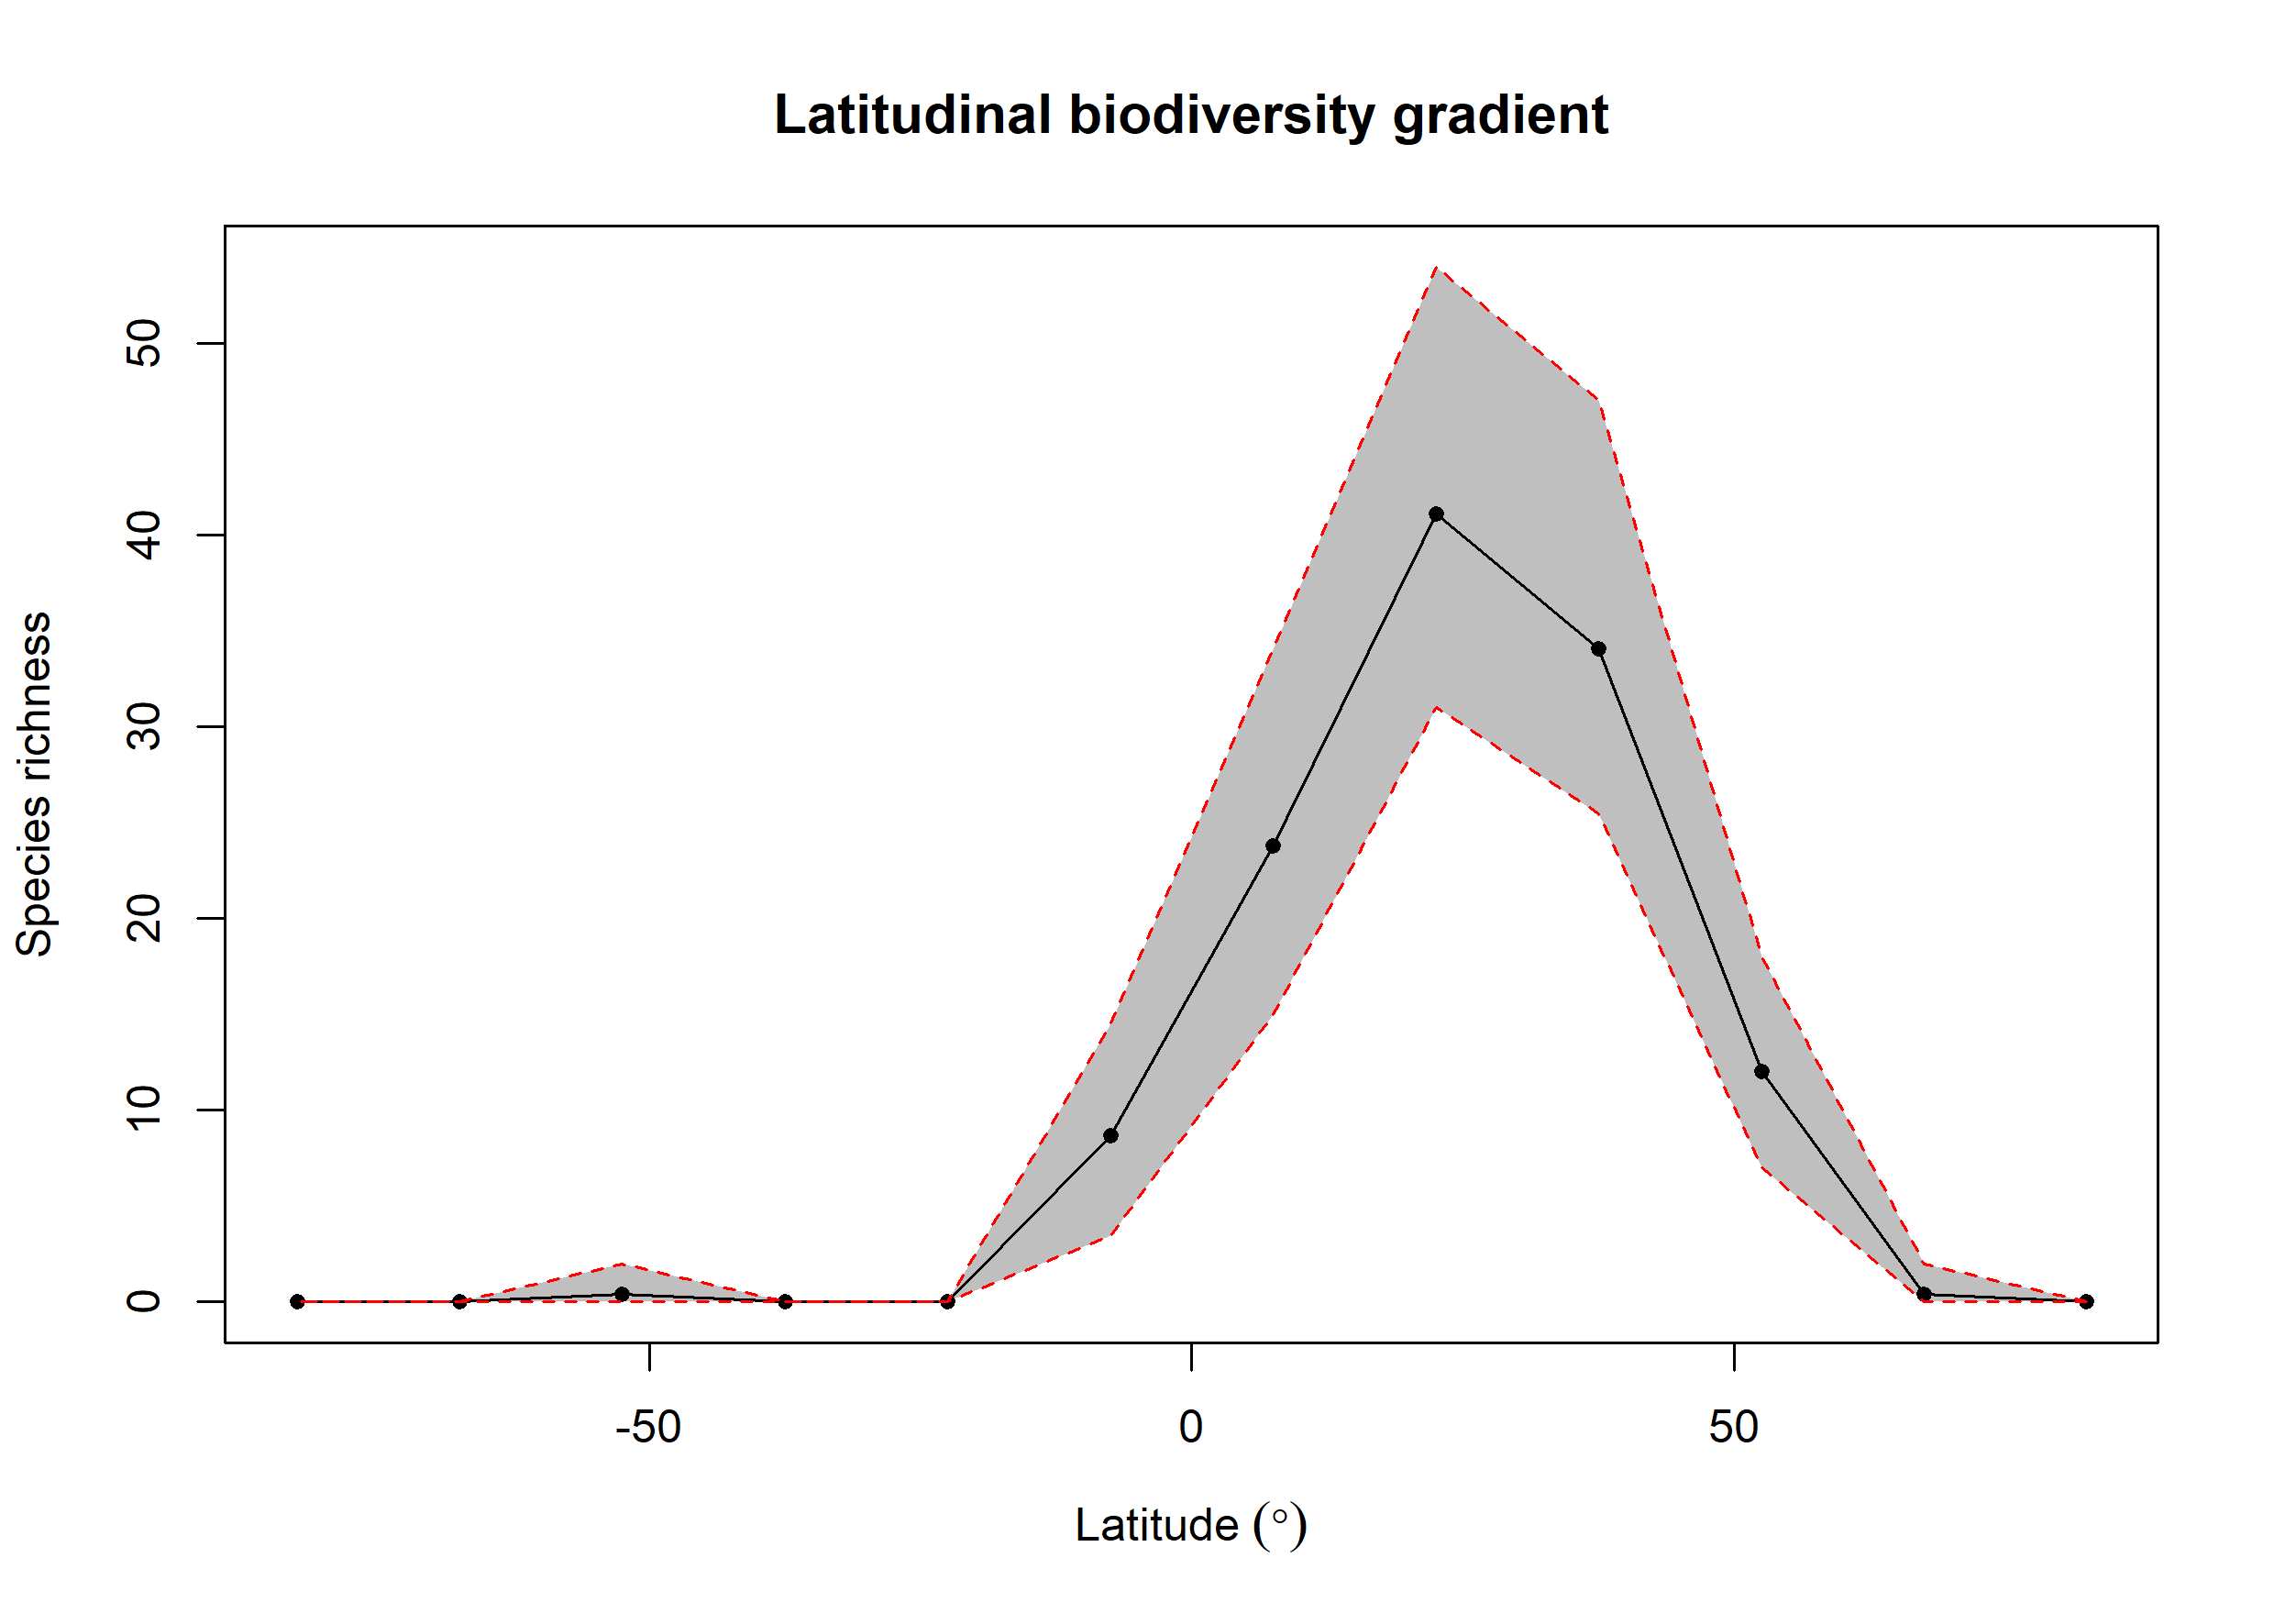

The file beside this chart, header and first rows:
bin, max, min, mid, hemisphere, mean_richness, CI.Lower, CI.Upper
1, 90, 75, 82.5, N, 0.01, 0, 0
2, 75, 60, 67.5, N, 0.39, 0, 2
3, 60, 45, 52.5, N, 12.01, 7, 18
4, 45, 30, 37.5, N, 34.09, 25.48, 47.05
5, 30, 15, 22.5, N, 41.09, 31, 54
6, 15, 0, 7.5, N, 23.8, 15, 34.05
7, 0, -15, -7.5, S, 8.69, 3.475, 14.53
8, -15, -30, -22.5, S, 0, 0, 0
9, -30, -45, -37.5, S, 0, 0, 0
10, -45, -60, -52.5, S, 0.39, 0, 2
11, -60, -75, -67.5, S, 0, 0, 0
12, -75, -90, -82.5, S, 0, 0, 0
